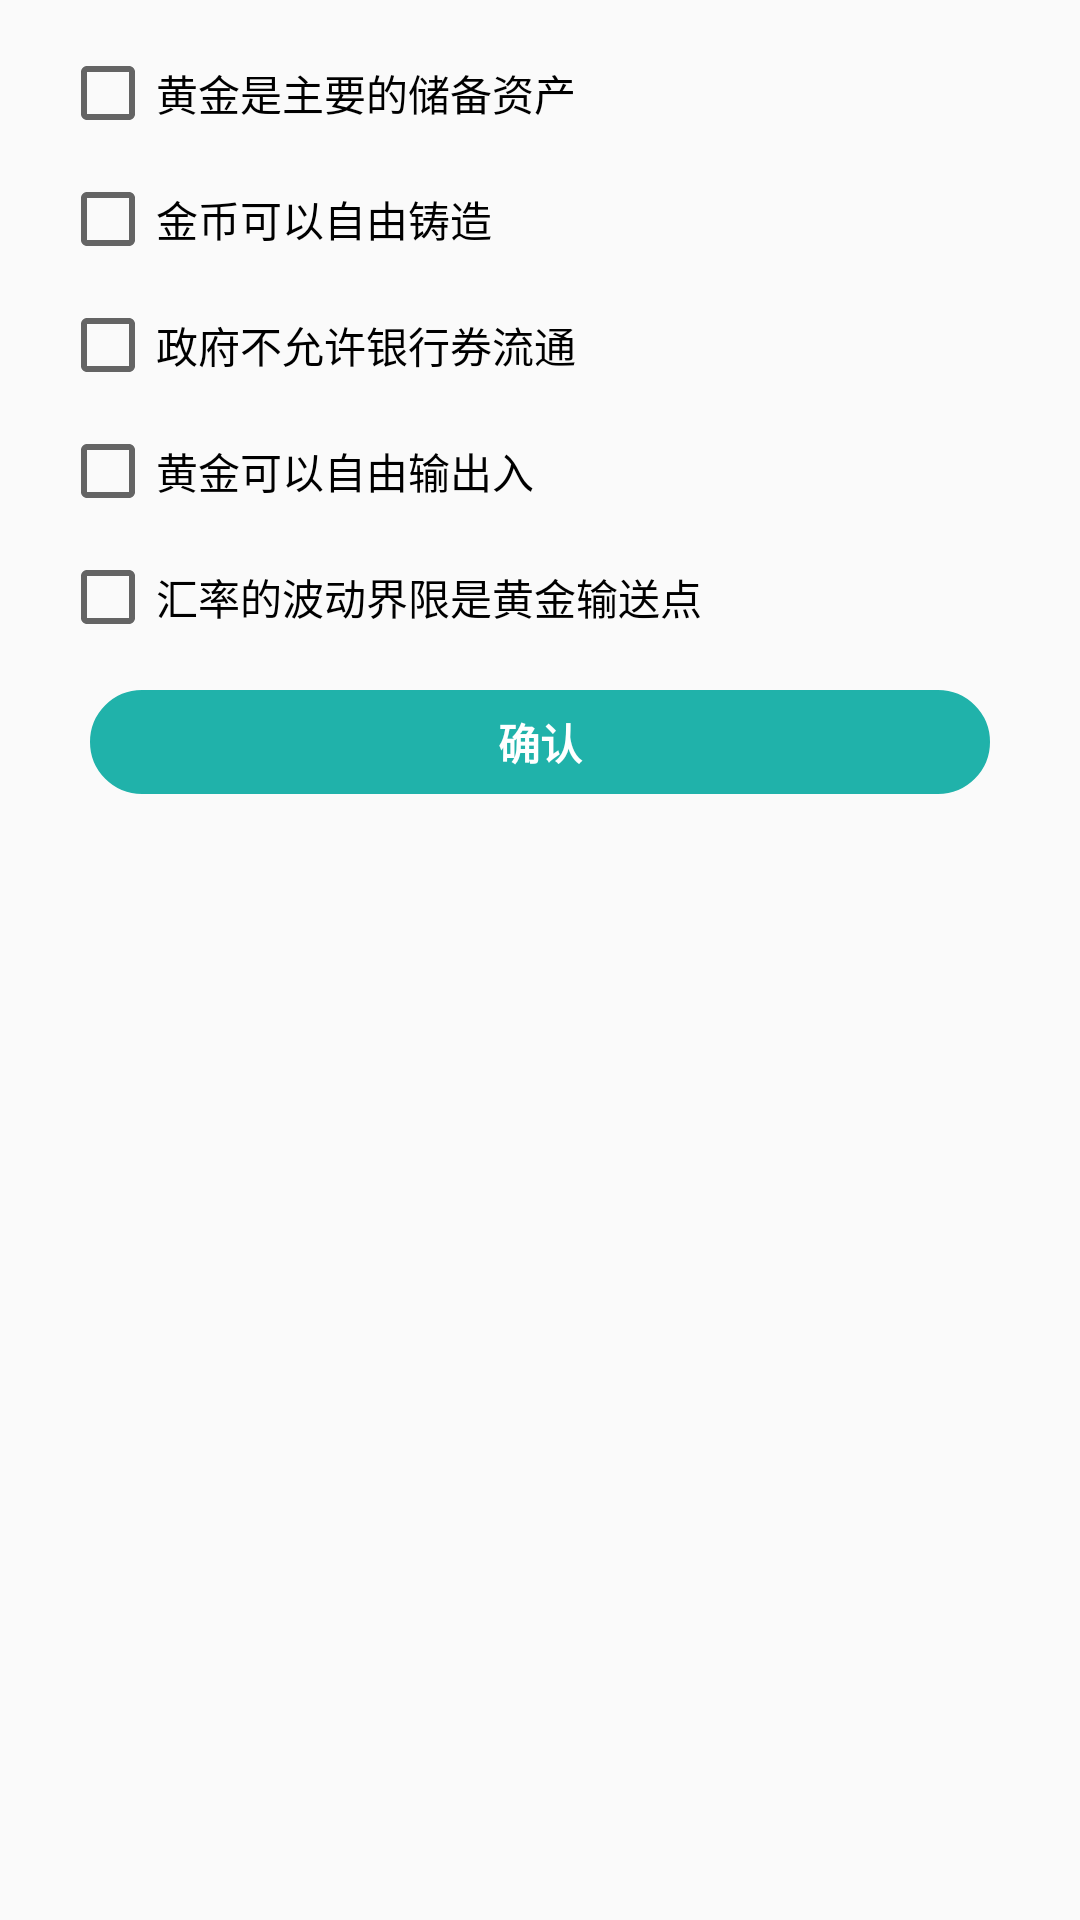

This screen was rendered from an Android layout file. Write that file and the resources it references.
<!-- AndroidManifest.xml: application theme AppTheme -->
<!-- res/layout/duoxuan.xml -->
<?xml version="1.0" encoding="utf-8"?>
<LinearLayout xmlns:android="http://schemas.android.com/apk/res/android"
    android:layout_width="match_parent"
    android:layout_height="wrap_content"
    android:id="@+id/ic_duoxuan"
    android:orientation="vertical">





    <LinearLayout
        android:orientation="vertical"
        android:layout_width="match_parent"
        android:layout_height="wrap_content"
        android:layout_marginTop="10dp"
        android:layout_marginLeft="15dp"
        android:layout_marginRight="10dp"
        >


        <CheckBox
            android:id="@+id/rb_a"
            android:text="黄金是主要的储备资产"
            android:layout_margin="5dp"
            android:layout_width="match_parent"
            android:layout_height="wrap_content" />
        <CheckBox
            android:id="@+id/rb_b"
            android:text="金币可以自由铸造"
            android:layout_margin="5dp"
            android:layout_width="match_parent"
            android:layout_height="wrap_content" />
        <CheckBox
            android:id="@+id/rb_c"
            android:text="政府不允许银行券流通"
            android:layout_margin="5dp"
            android:layout_width="match_parent"
            android:layout_height="wrap_content" />
        <CheckBox
            android:id="@+id/rb_d"
            android:text="黄金可以自由输出入"
            android:layout_margin="5dp"
            android:layout_width="match_parent"
            android:layout_height="wrap_content" />
        <CheckBox
            android:id="@+id/rb_e"
            android:text="汇率的波动界限是黄金输送点"
            android:layout_margin="5dp"
            android:layout_width="match_parent"
            android:layout_height="wrap_content" />
    </LinearLayout>


    <TextView
        android:background="@drawable/view_border_70"
        android:textColor="#ffffff"
        android:textStyle="bold"
        android:gravity="center"
        android:layout_marginTop="10dp"
        android:layout_marginLeft="30dp"
        android:layout_marginRight="30dp"
        android:id="@+id/bt_ok"
        android:layout_width="match_parent"
        android:layout_height="wrap_content"
        android:text="确认"
        />


</LinearLayout>
<!-- resources referenced by this layout -->
<resources>
  <!-- drawable view_border_70 (drawable) -->
  <?xml version="1.0" encoding="utf-8"?>
  <shape
      xmlns:android="http://schemas.android.com/apk/res/android"
      android:shape="rectangle"
      >
      <corners android:radius="20dp"/>
      <padding android:left="13dp" android:right="13dp" android:top="7dp" android:bottom="7dp"/>
      <stroke android:width="0.7dp" android:color="#20B2AA"/>
      <solid android:color="#20B2AA"/>
  
  
  
  </shape>
  
  
  
  <style name="AppTheme" parent="Theme.AppCompat.Light.DarkActionBar">
          
          <item name="colorPrimary">@color/colorPrimary</item>
          <item name="colorPrimaryDark">@color/colorPrimaryDark</item>
          <item name="colorAccent">@color/colorAccent</item>
      </style>
  <color name="colorPrimary">#2C3E50</color>
  <color name="colorPrimaryDark">#2C3E50</color>
  <color name="colorAccent">#2C3E50</color>
</resources>
